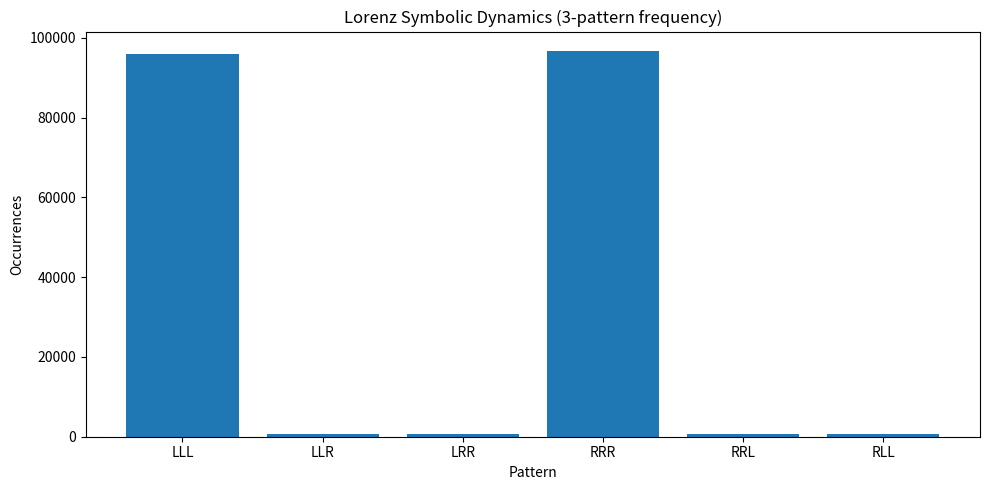

This chart was generated by the following Python code:
import numpy as np
import matplotlib.pyplot as plt
from collections import Counter

# -------------------------------
# Lorenz parameters
# -------------------------------

sigma = 10
rho = 28
beta = 8/3

dt = 0.01
steps = 200000

# -------------------------------
# Lorenz system
# -------------------------------

def lorenz(x, y, z):

    dx = sigma * (y - x)
    dy = x * (rho - z) - y
    dz = x * y - beta * z

    return dx, dy, dz


# -------------------------------
# integrate trajectory
# -------------------------------

x = np.zeros(steps)
y = np.zeros(steps)
z = np.zeros(steps)

x[0], y[0], z[0] = 1, 1, 1

for i in range(steps-1):

    dx, dy, dz = lorenz(x[i], y[i], z[i])

    x[i+1] = x[i] + dx * dt
    y[i+1] = y[i] + dy * dt
    z[i+1] = z[i] + dz * dt


# -------------------------------
# L / R symbolic sequence
# -------------------------------

symbols = []

for xi in x:

    if xi > 0:
        symbols.append("R")
    else:
        symbols.append("L")


# remove transient
symbols = symbols[5000:]


# -------------------------------
# pattern detection
# -------------------------------

pattern_length = 3
patterns = []

for i in range(len(symbols)-pattern_length):

    p = "".join(symbols[i:i+pattern_length])
    patterns.append(p)


counter = Counter(patterns)

print("\nPattern counts (length 3):\n")

for k,v in counter.most_common():

    print(k, v)


# -------------------------------
# histogram plot
# -------------------------------

labels = list(counter.keys())
values = list(counter.values())

plt.figure(figsize=(10,5))

plt.bar(labels, values)

plt.title("Lorenz Symbolic Dynamics (3-pattern frequency)")
plt.xlabel("Pattern")
plt.ylabel("Occurrences")

plt.tight_layout()

plt.show()


# -------------------------------
# transition matrix
# -------------------------------

transitions = Counter()

for i in range(len(symbols)-1):

    pair = symbols[i] + symbols[i+1]
    transitions[pair] += 1


print("\nTransition counts:\n")

for k,v in transitions.items():

    print(k, v)
